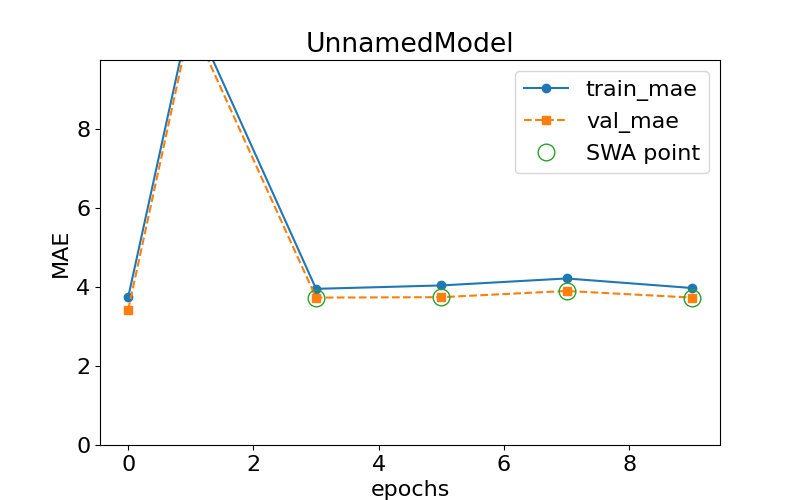

Values plotted in this chart, from the file beside it:
epoch, train loss, val loss, swa
0.0, 3.737, 3.418, n
1.0, 10.97, 10.7, y
3.0, 3.948, 3.727, y
5.0, 4.034, 3.738, y
7.0, 4.211, 3.894, y
9.0, 3.97, 3.728, y
